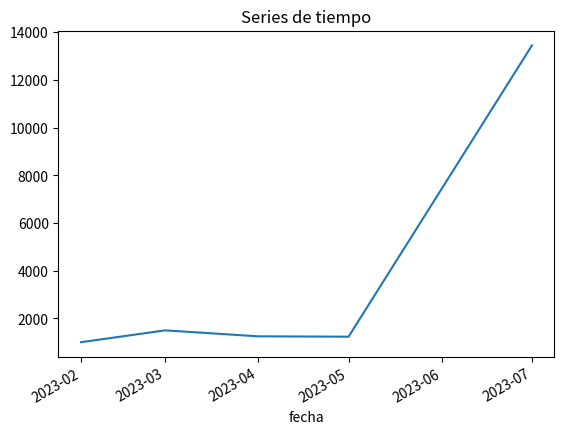

Generate this figure with matplotlib:
import pandas as pd
import matplotlib.pyplot as plt

df_ventas = pd.DataFrame({
    'fecha': pd.to_datetime(['2023-02-01', '2023-03-01', '2023-04-01', '2023-05-01', '2023-07-01']),
    'ventas': [1004,1500,1250,1235,13445]
})

df_ventas['Año'] = df_ventas['fecha'].dt.year
df_ventas['Mes'] = df_ventas['fecha'].dt.month
df_ventas['Dia'] = df_ventas['fecha'].dt.day

print("Mostrar información del año, mes y día")
print(df_ventas)

print("Filtro de fechas:")
fecha_inicio = pd.to_datetime('2023-02-01')
fecha_fin = pd.to_datetime('2023-04-01')
df_filtro_fecha = df_ventas[(df_ventas['fecha'] >= fecha_inicio) & (df_ventas['fecha'] <= fecha_fin)]
print(df_filtro_fecha)

df_ventas.set_index('fecha', inplace=True)
df_ventas['ventas'].plot(title='Series de tiempo')
plt.show()
